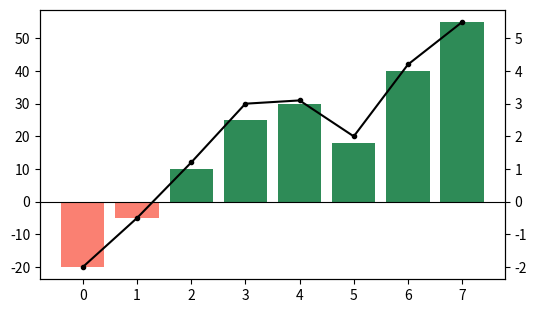

Generate this figure with matplotlib:
# Align zero on both y axes of a twinx plot (profit vs margin with negative values).
import numpy as np
import matplotlib.pyplot as plt

quarters = np.arange(8)
profit = np.array([-20, -5, 10, 25, 30, 18, 40, 55])
margin = np.array([-2.0, -0.5, 1.2, 3.0, 3.1, 2.0, 4.2, 5.5])
fig, ax = plt.subplots(figsize=(6, 3.5))
ax.bar(quarters, profit, color=np.where(profit < 0, "salmon", "seagreen"))
ax2 = ax.twinx()
ax2.plot(quarters, margin, "k.-")
lo1, hi1 = ax.get_ylim()
lo2, hi2 = ax2.get_ylim()
ratio = max(-lo1 / hi1, -lo2 / hi2)
ax.set_ylim(-ratio * hi1, hi1)
ax2.set_ylim(-ratio * hi2, hi2)
ax.axhline(0, color="black", lw=0.8)
print(np.round(ax.get_ylim(), 3), np.round(ax2.get_ylim(), 3))
fig.savefig("aligned.png")
